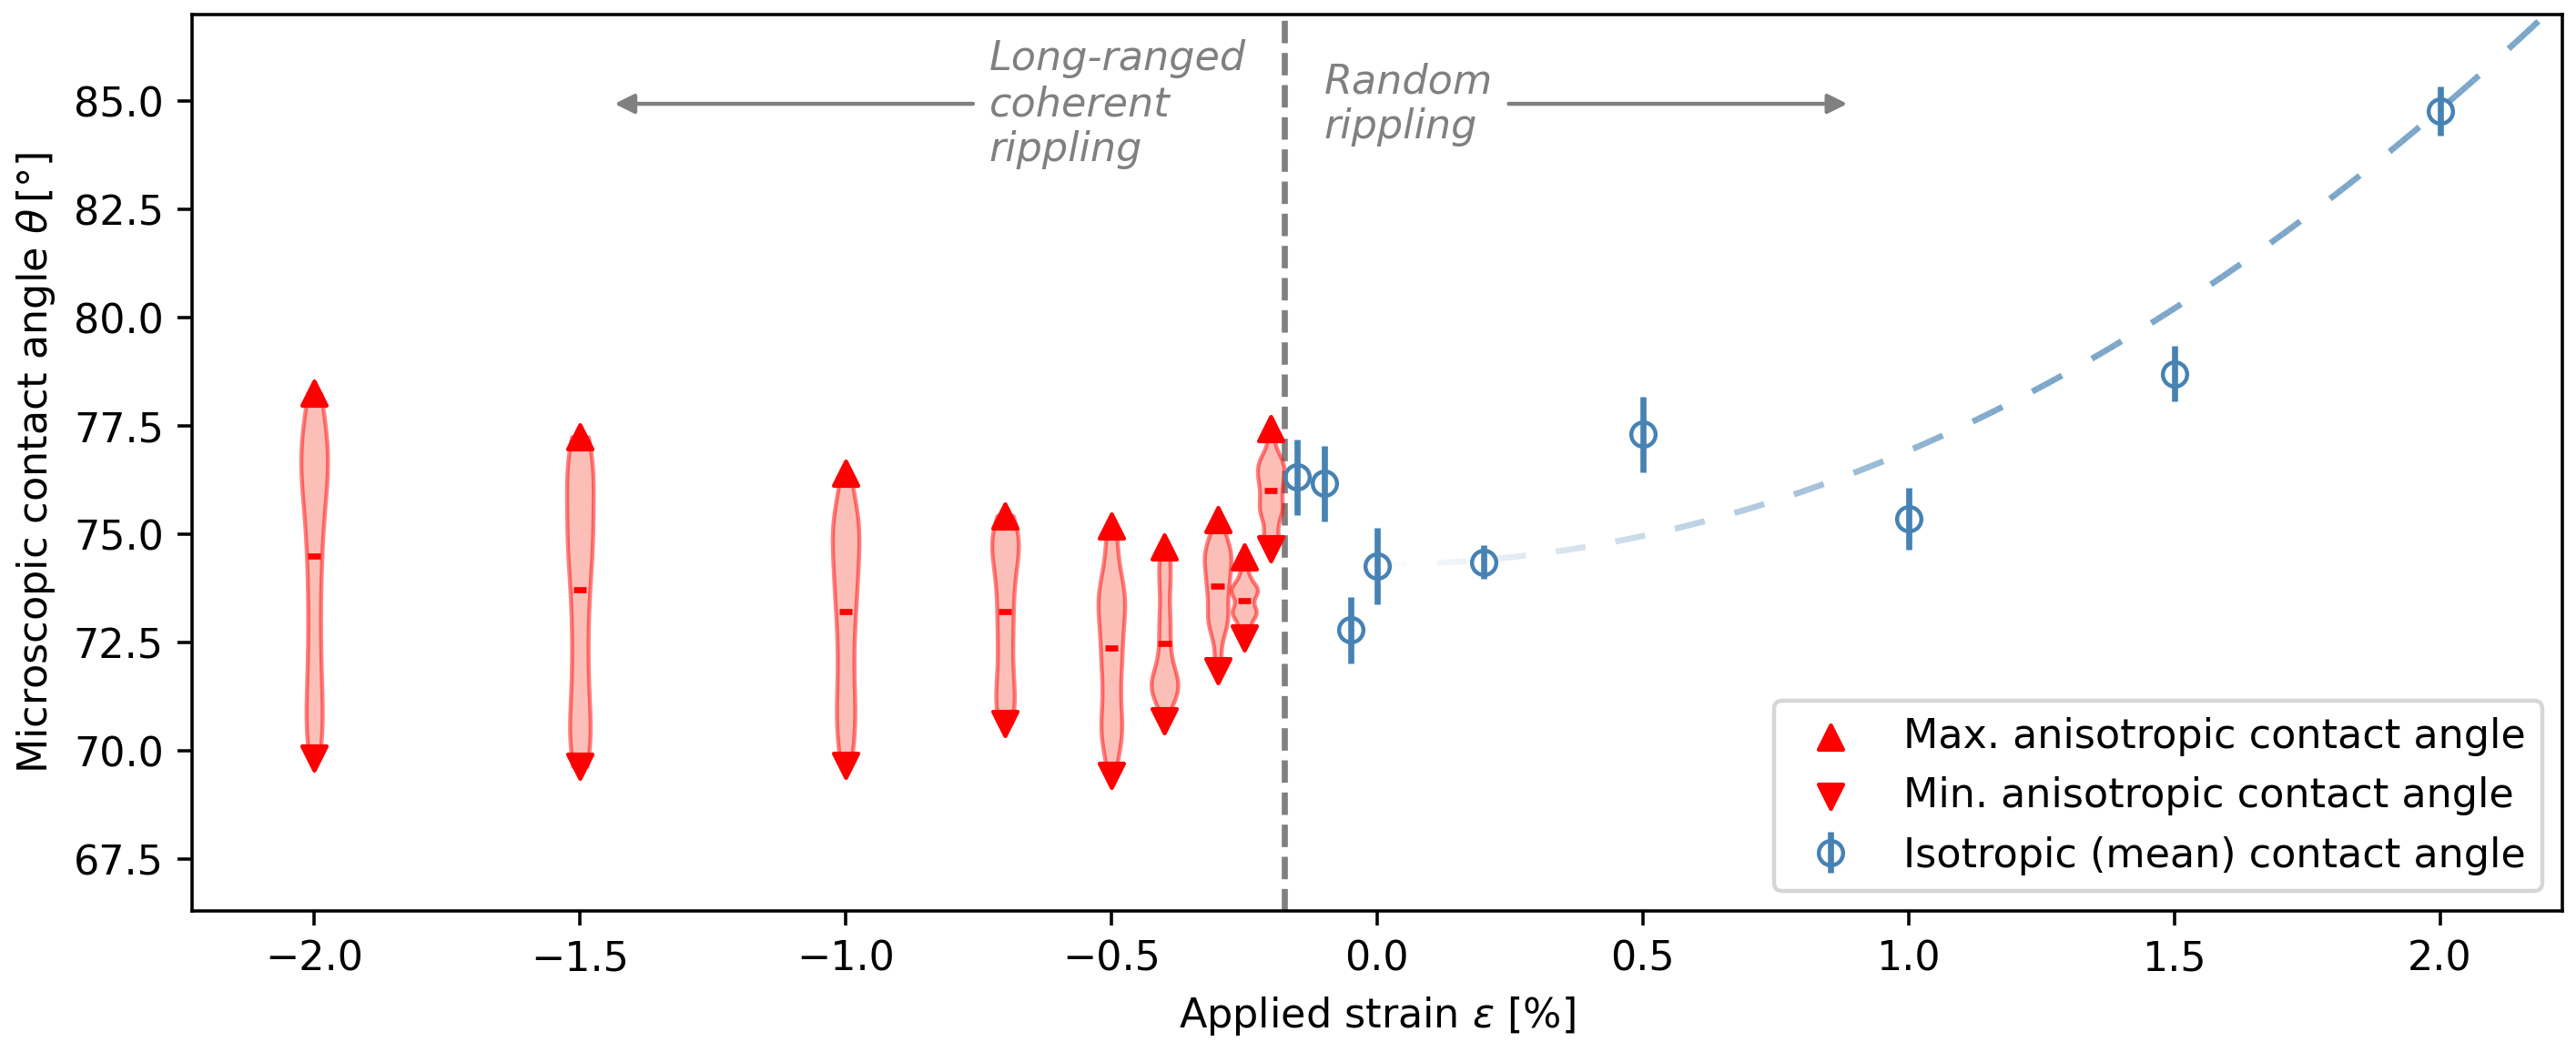

Source code (Python):
#! /usr/bin/env python

import os
import configparser
import numpy as np
import matplotlib.pyplot as plt
from matplotlib.collections import LineCollection

PATTERN = '../../02-strained/$$$$/run_prod/contact-angle/results.ini'
ZERO_FILE = '../../01-unstrained/mace/1000-molecules/run_prod/contact-angle/results.ini'
PATTERN_ANISO = '../../02-strained/$$$$/run_prod/contact-angle-aniso/results.ini'
PATTERN_ANISO_DIST = '../../02-strained/$$$$/run_prod/contact-angle-aniso/sphere_angles.npy'
STRAINS = [-2.0, -1.5, -1.0, -0.7, -0.5, -0.4, -0.3, -0.25, -0.2, -0.15, -0.1, -0.05, 0.0, 0.2, 0.5, 1.0, 1.5, 2.0]
STRAINS_RANDOM = STRAINS[9:]
STRAINS_COHERENT = STRAINS[:9]

ang_random = list()
ang_random_err = list()
ang_coherent_min = list()
ang_coherent_max = list()
ang_coherent_dist = list()

for strain in STRAINS_RANDOM:
    if strain == 0.0:
        filename = ZERO_FILE
    else:
        folder_name = f's{strain:+.2f}'
        filename = PATTERN.replace('$$$$', folder_name)
    if os.path.isfile(filename):
        config = configparser.ConfigParser()
        config.read(filename)
        if 'Block-Averaged Interface' in config:
            a = config.getfloat('Block-Averaged Interface', 'Contact angle [deg], mean of block means', fallback=None)
            b = config.getfloat('Block-Averaged Interface', 'Contact angle [deg], uncertainty', fallback=None)
            if None not in (a, b):
                ang_random.append(a)
                ang_random_err.append(b)
            else:
                raise RuntimeError(f'Error while reading {filename}: field unreadable')
        else:
            raise RuntimeError(f'Error while reading {filename}: missing [Block-Averaged Interface] section')
    else:
        raise RuntimeError(f'{filename} not found!')
    
for strain in STRAINS_COHERENT:
    folder_name = f's{strain:+.2f}'
    filename = PATTERN_ANISO.replace('$$$$', folder_name)
    if os.path.isfile(filename):
        config = configparser.ConfigParser()
        config.read(filename)
        if 'Time-Averaged Interface' in config:
            a = config.getfloat('Time-Averaged Interface', 'Dist. of contact angles, min [deg]', fallback=None)
            b = config.getfloat('Time-Averaged Interface', 'Dist. of contact angles, max [deg]', fallback=None)
            if None not in (a, b):
                ang_coherent_min.append(a)
                ang_coherent_max.append(b)
            else:
                raise RuntimeError(f'Error while reading {filename}: field unreadable')
        else:
            raise RuntimeError(f'Error while reading {filename}: missing [Time-Averaged Interface] section')
    else:
        raise RuntimeError(f'{filename} not found!')
    filename = PATTERN_ANISO_DIST.replace('$$$$', folder_name)
    if os.path.isfile(filename):
        ang_coherent_dist.append(np.load(filename))
    else:
        raise RuntimeError(f'{filename} not found!')
    
strains_random = np.array(STRAINS_RANDOM)
ang_random = np.array(ang_random)
ang_random_err = np.array(ang_random_err)

strains_coherent = np.array(STRAINS_COHERENT)
ang_coherent_min = np.array(ang_coherent_min)
ang_coherent_max = np.array(ang_coherent_max)

fig, ax = plt.subplots()
fig.set_size_inches(10.5, 4)

y_min = 66.3
y_max = 87.0
y_text = (0.9 * y_max) + (0.1 * y_min)
grey = (0.5, 0.5, 0.5)
transition_strain = (np.min(strains_random) + np.max(strains_coherent)) / 2.0
ax.plot((transition_strain, transition_strain), (y_min, y_max), '--', color=grey, zorder=0.01)
ax.annotate('Long-ranged\ncoherent\nrippling', (-1.45, y_text), (-0.73, y_text), xycoords='data', textcoords='data', arrowprops={'arrowstyle':'-|>', 'color': grey}, color=grey, ha='left', va='center', style='italic')
ax.annotate('Random\nrippling', (0.9, y_text), (-0.1, y_text), xycoords='data', textcoords='data', arrowprops={'arrowstyle':'-|>', 'color': grey}, color=grey, ha='left', va='center', style='italic')

guide_x = np.linspace(0.0, 2.23, 200)
guide_y = 74.3 + (2.625 * (guide_x**2))
guide_pts = np.array([guide_x, guide_y]).T.reshape(-1, 1, 2)
guide_segments = np.concatenate([guide_pts[:-1], guide_pts[1:]], axis=1)
lc = LineCollection(guide_segments, zorder=0.0)
lc.set_colors([('steelblue', min(i / 150, 0.7) if (i//5)%2 == 0 else 0.0) for i in range(199)])
ax.add_collection(lc)

vp = ax.violinplot(ang_coherent_dist, strains_coherent, widths=0.05, showmeans=True, showextrema=False)
for pc in vp['bodies']:
    pc.set_facecolor('salmon')
    pc.set_edgecolor('red')
    pc.set_alpha(0.5)
vp['cmeans'].set_edgecolor('red')
artist0 = ax.scatter(strains_coherent, ang_coherent_max, marker='^', fc='red', ec='red')
artist1 = ax.scatter(strains_coherent, ang_coherent_min, marker='v', fc='red', ec='red')
artist2 = ax.errorbar(strains_random, ang_random, yerr=ang_random_err, color='steelblue', fmt='o', mfc='none', mec='steelblue')

ax.set_xlabel(r'Applied strain $\epsilon$ [%]')
ax.set_ylabel(r'Microscopic contact angle $\theta\,[\degree]$')
ax.set_xlim(-2.23, 2.23)
ax.set_ylim(y_min, y_max)

ax.legend([artist0, artist1, artist2], ['Max. anisotropic contact angle', 'Min. anisotropic contact angle', 'Isotropic (mean) contact angle'], loc='lower right')

fig.savefig('strain-contact-angle.png', dpi=(3.2*fig.dpi), bbox_inches='tight', pad_inches=0.05)
